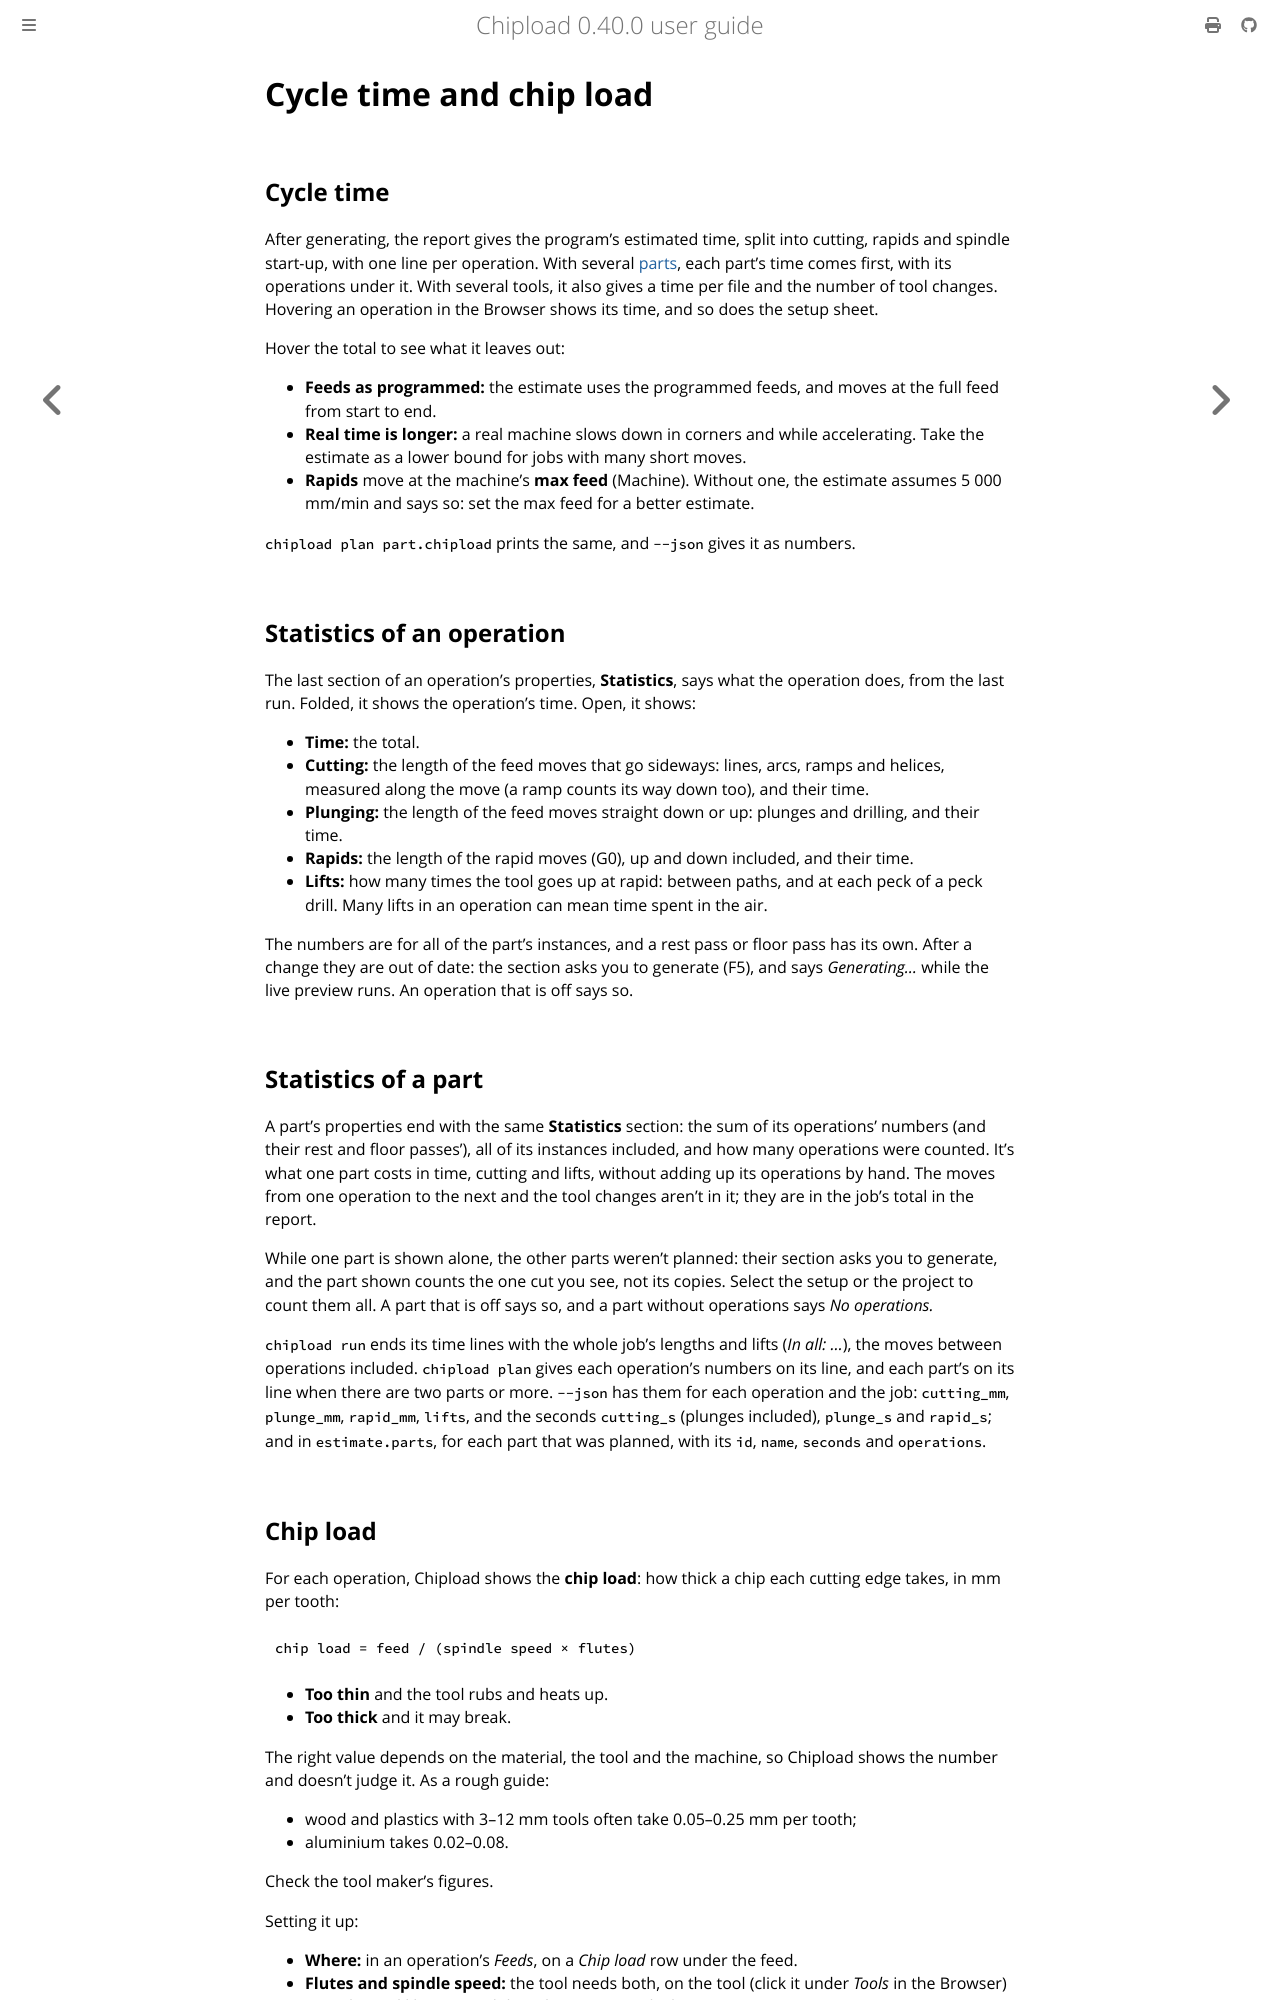

repository: chipload/chipload · page: checking/time.html · generator: mdbook

# Cycle time and chip load

## Cycle time

After generating, the report gives the program's estimated time, split into cutting,
rapids and spindle start-up, with one line per operation. With several
[parts](../operations/parts.md), each part's time comes first, with its operations under it.
With several tools, it also gives a time per file and the number of tool changes. Hovering an operation in the
Browser shows its time, and so does the setup sheet.

Hover the total to see what it leaves out:

- **Feeds as programmed:** the estimate uses the programmed feeds, and moves at the full
  feed from start to end.
- **Real time is longer:** a real machine slows down in corners and while accelerating.
  Take the estimate as a lower bound for jobs with many short moves.
- **Rapids** move at the machine's **max feed** (Machine). Without one, the
  estimate assumes 5 000 mm/min and says so: set the max feed for a better estimate.

`chipload plan part.chipload` prints the same, and `--json` gives it as numbers.

## Statistics of an operation

The last section of an operation's properties, **Statistics**, says what the operation
does, from the last run. Folded, it shows the operation's time. Open, it shows:

- **Time:** the total.
- **Cutting:** the length of the feed moves that go sideways: lines, arcs, ramps and
  helices, measured along the move (a ramp counts its way down too), and their time.
- **Plunging:** the length of the feed moves straight down or up: plunges and drilling,
  and their time.
- **Rapids:** the length of the rapid moves (G0), up and down included, and their time.
- **Lifts:** how many times the tool goes up at rapid: between paths, and at each peck of
  a peck drill. Many lifts in an operation can mean time spent in the air.

The numbers are for all of the part's instances, and a rest pass or floor pass has its own.
After a change they are out of date: the section asks you to generate (F5), and says
*Generating…* while the live preview runs. An operation that is off says so.

## Statistics of a part

A part's properties end with the same **Statistics** section: the sum of its operations'
numbers (and their rest and floor passes'), all of its instances included, and how many
operations were counted. It's what one part costs in time, cutting and lifts, without
adding up its operations by hand. The moves from one operation to the next and the tool
changes aren't in it; they are in the job's total in the report.

While one part is shown alone, the other parts weren't planned: their section asks you
to generate, and the part shown counts the one cut you see, not its copies. Select the
setup or the project to count them all. A part that is off says so, and a part
without operations says *No operations.*

`chipload run` ends its time lines with the whole job's lengths and lifts (*In all: …*),
the moves between operations included. `chipload plan` gives each operation's numbers on its
line, and each part's on its line when there are two parts or more. `--json` has them for
each operation and the job: `cutting_mm`, `plunge_mm`, `rapid_mm`, `lifts`, and the
seconds `cutting_s` (plunges included), `plunge_s` and `rapid_s`; and in `estimate.parts`, for each part that was planned,
with its `id`, `name`, `seconds` and `operations`.
